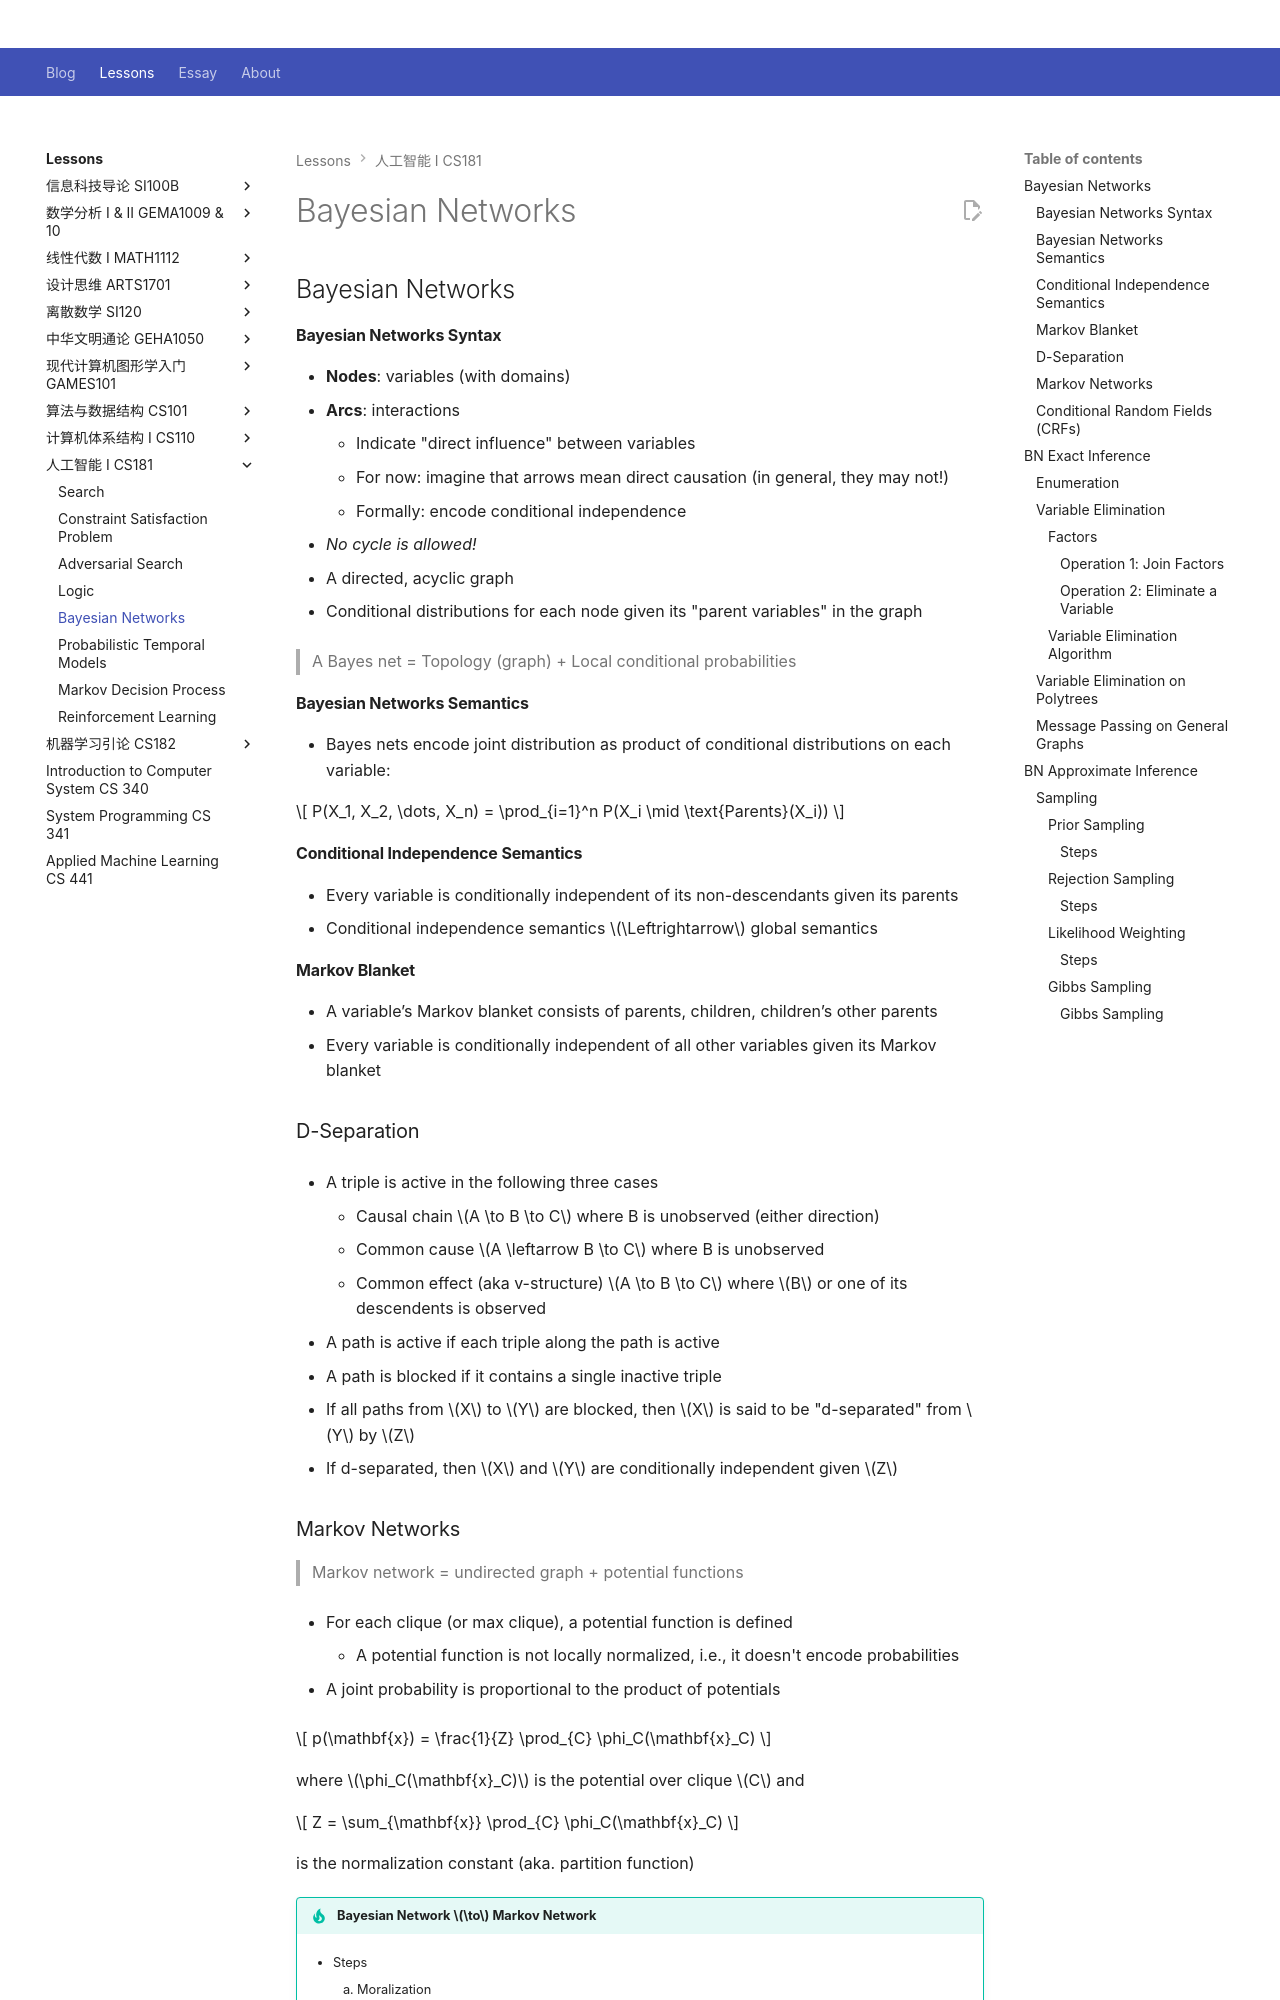

repository: Github-Anderson/Github-Anderson.github.io · page: lessons/CS181/bayesian-nets/index.html · generator: mkdocs

---
comments: true
---

# Bayesian Networks

## Bayesian Networks

#### Bayesian Networks Syntax

- **Nodes**: variables (with domains)
- **Arcs**: interactions

	- Indicate "direct influence" between variables
	- For now: imagine that arrows mean direct causation (in general, they may not!)
	- Formally: encode conditional independence

- *No cycle is allowed!*

- A directed, acyclic graph

- Conditional distributions for each node given its "parent variables" in the graph

> A Bayes net = Topology (graph) + Local conditional probabilities

#### Bayesian Networks Semantics

- Bayes nets encode joint distribution as product of conditional distributions on each variable:

$$
P(X_1, X_2, \dots, X_n) = \prod_{i=1}^n P(X_i \mid \text{Parents}(X_i))
$$

#### Conditional Independence Semantics

- Every variable is conditionally independent of its non-descendants given its parents
- Conditional independence semantics $\Leftrightarrow$ global semantics

#### Markov Blanket

- A variable’s Markov blanket consists of parents, children, children’s other parents
- Every variable is conditionally independent of all other variables given its Markov blanket

### D-Separation

- A triple is active in the following three cases

	- Causal chain $A \to B \to C$ where B is unobserved (either direction)
	- Common cause $A \leftarrow B \to C$ where B is unobserved
	- Common effect (aka v-structure) $A \to B \to C$ where $B$ or one of its descendents is observed

- A path is active if each triple along the path is active
- A path is blocked if it contains a single inactive triple
- If all paths from $X$ to $Y$ are blocked, then $X$ is said to be "d-separated" from $Y$ by $Z$
- If d-separated, then $X$ and $Y$ are conditionally independent given $Z$
